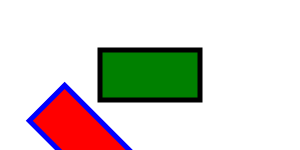
t = 0.00 s
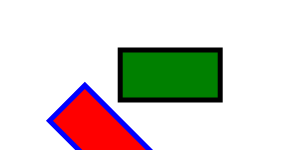
t = 2.00 s
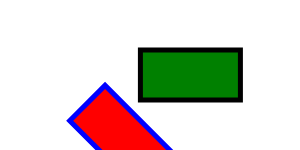
t = 4.00 s
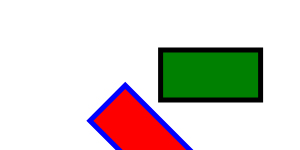
t = 6.00 s
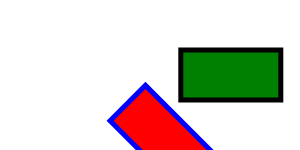
t = 8.00 s
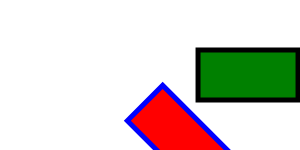
t = 10.00 s

The animated SVG that drew these frames (rendered in a browser with its animation timeline set to each time). Animation: 1 SMIL element (animateTransform=1); frames cover the first 10.00 s.

<?xml version="1.0" encoding="UTF-8" ?>
<svg xmlns="http://www.w3.org/2000/svg"
     xmlns:xlink="http://www.w3.org/1999/xlink"
     height="100%" width="100%" >
  <title>初めの位置に戻る</title>
  <g transform="translate(100,50)" >
    <rect x="0" y="0" width="100" height="50"
       stroke-width="5" stroke="black" fill="green"/>
    <g transform="rotate(45)">
      <rect x="0" y="50" width="100" height="50"
        stroke-width="5" stroke="blue" fill="red"/>
    </g>
    <animateTransform attributeName="transform" attributeType="XML"
       type="translate" values="100,50;200,50;100,50" keyTimes="0;0.66;1" ref="values"
       dur="15s" fill="freeze"/>
  </g>
</svg>
